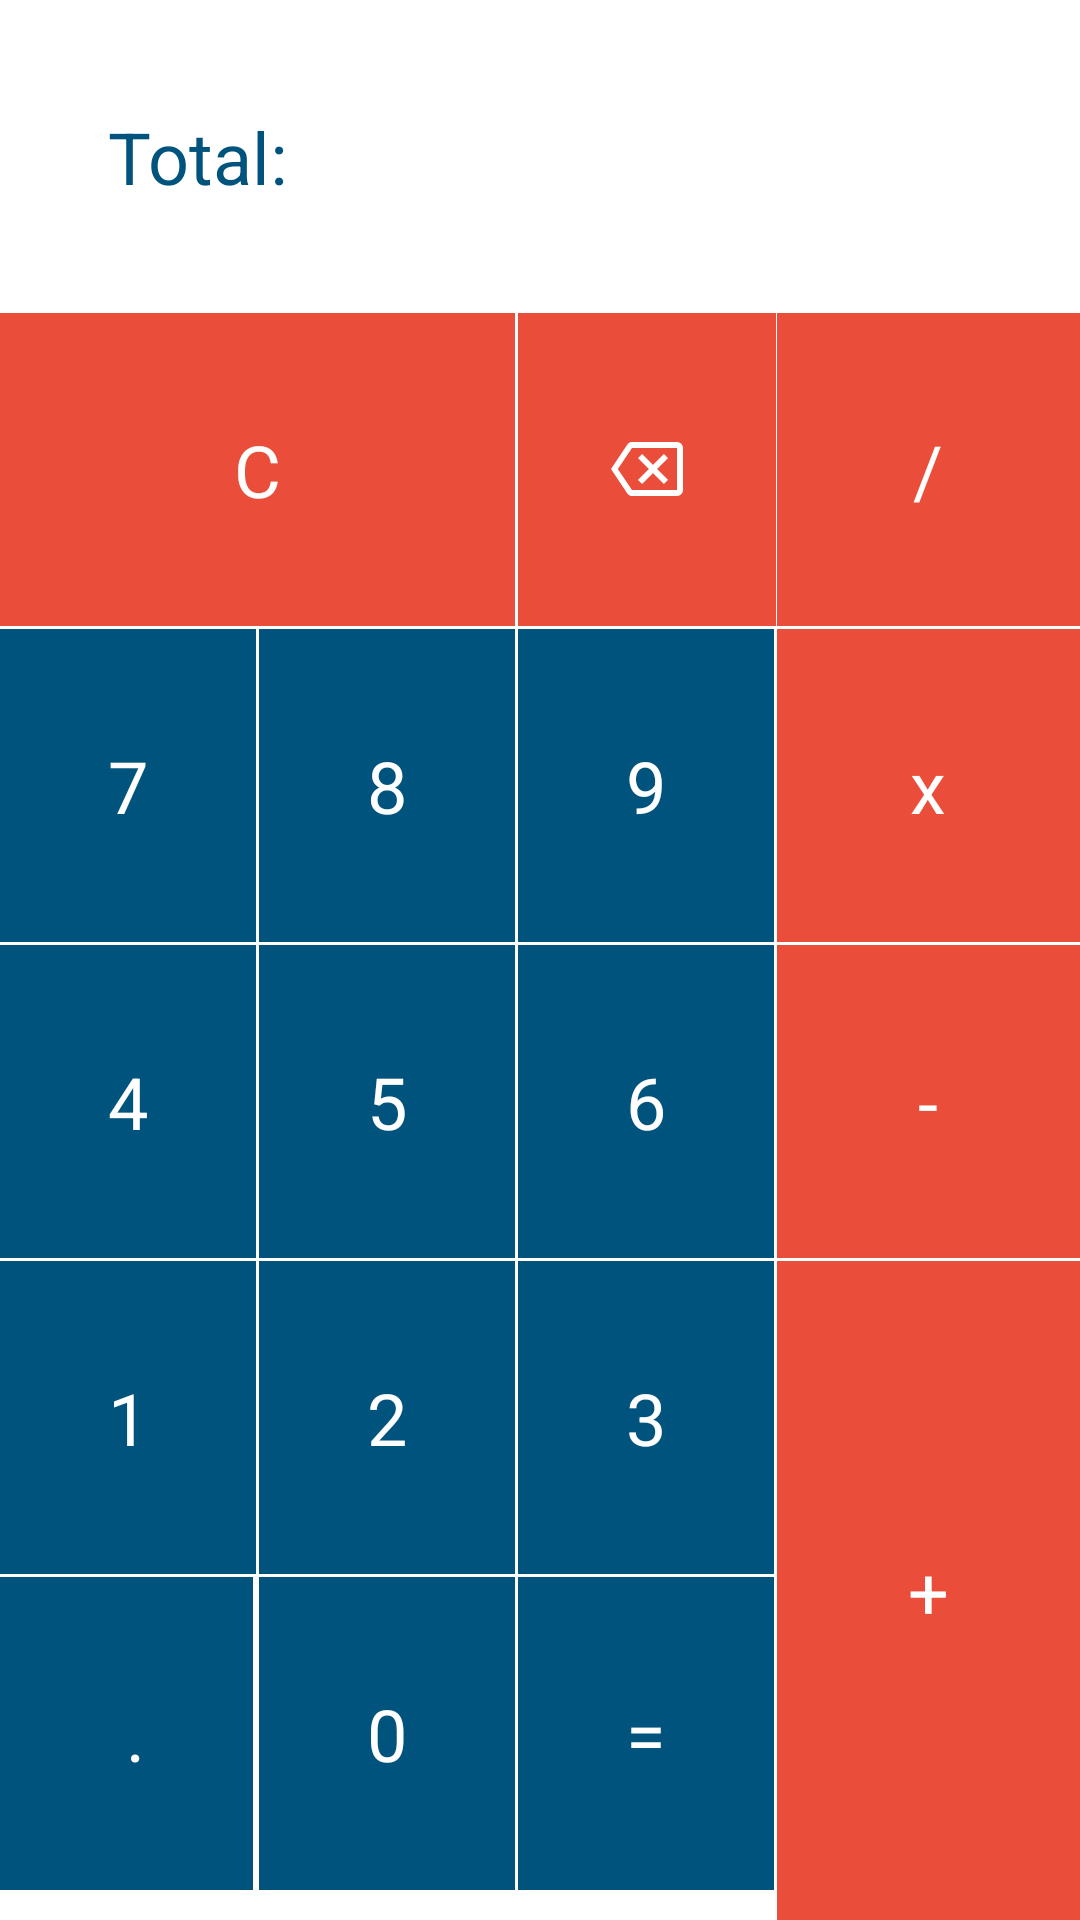

Layout XML and referenced resources for this Android screen:
<!-- AndroidManifest.xml: application theme Theme.POO -->
<!-- res/layout/activity_calculadora_grid.xml -->
<?xml version="1.0" encoding="utf-8"?>
<GridLayout xmlns:android="http://schemas.android.com/apk/res/android"
    xmlns:app="http://schemas.android.com/apk/res-auto"
    xmlns:tools="http://schemas.android.com/tools"
    android:layout_width="match_parent"
    android:layout_height="wrap_content"
    tools:context=".CalculadoraGridActivity"
    android:layout_rowWeight="6"
    android:layout_columnWeight="4"
    android:columnCount="4"
    android:rowCount="6">

    <TextView android:id="@+id/tvTotal"
        style="@style/AppTheme.BotonCalculadora.Total"
        android:text="Total: "
        android:layout_row="0"
        android:layout_rowSpan="1"
        android:textAlignment="textStart"
        android:layout_width="match_parent"
        android:layout_columnSpan="4"/>

    <TextView android:id="@+id/signo_c"
        android:tag="c"
        style="@style/AppTheme.BotonCalculadora.Rojo"
        android:layout_column="0"
        android:layout_row="1"
        android:layout_gravity="fill_horizontal"
        android:layout_columnSpan="2"
        android:layout_marginRight="1dp"
        android:text="C"/>

    <TextView android:id="@+id/signo_d"
        android:tag="b"
        android:background="#EA4D39"
        android:layout_column="2"
        android:layout_row="1"
        android:layout_columnSpan="1"
        android:layout_gravity="fill_vertical"
        android:layout_marginLeft="0dp"
        android:paddingLeft="31dp"
        android:paddingRight="31dp"
        android:text=""
        android:drawableStart="@drawable/ic_delete"/>

    <TextView android:id="@+id/numero_7"
        android:tag="7"
        style="@style/AppTheme.BotonCalculadora.Azul"
        android:layout_width="wrap_content"
        android:layout_height="wrap_content"
        android:layout_column="0"
        android:layout_row="2"
        android:text="7"/>

    <TextView android:id="@+id/numero_8"
        android:tag="8"
        style="@style/AppTheme.BotonCalculadora.Azul"
        android:layout_width="wrap_content"
        android:layout_height="wrap_content"
        android:layout_column="1"
        android:layout_row="2"
        android:text="8"/>

    <TextView android:id="@+id/numero_9"
        android:tag="9"
        style="@style/AppTheme.BotonCalculadora.Azul"
        android:layout_width="wrap_content"
        android:layout_height="wrap_content"
        android:layout_column="2"
        android:layout_row="2"
        android:text="9"/>

    <TextView android:id="@+id/numero_4"
        android:tag="4"
        style="@style/AppTheme.BotonCalculadora.Azul"
        android:layout_width="wrap_content"
        android:layout_height="wrap_content"
        android:layout_column="0"
        android:layout_row="3"
        android:text="4"/>

    <TextView android:id="@+id/numero_5"
        android:tag="5"
        style="@style/AppTheme.BotonCalculadora.Azul"
        android:layout_width="wrap_content"
        android:layout_height="wrap_content"
        android:layout_column="1"
        android:layout_row="3"
        android:text="5"/>

    <TextView android:id="@+id/numero_6"
        android:tag="6"
        style="@style/AppTheme.BotonCalculadora.Azul"
        android:layout_width="wrap_content"
        android:layout_height="wrap_content"
        android:layout_column="2"
        android:layout_row="3"
        android:text="6"/>

    <TextView android:id="@+id/numero_1"
        android:tag="1"
        style="@style/AppTheme.BotonCalculadora.Azul"
        android:layout_width="wrap_content"
        android:layout_height="wrap_content"
        android:layout_column="0"
        android:layout_row="4"
        android:text="1"/>

    <TextView android:id="@+id/numero_2"
        android:tag="2"
        style="@style/AppTheme.BotonCalculadora.Azul"
        android:layout_width="wrap_content"
        android:layout_height="wrap_content"
        android:layout_column="1"
        android:layout_row="4"
        android:text="2"/>

    <TextView android:id="@+id/numero_3"
        android:tag="3"
        style="@style/AppTheme.BotonCalculadora.Azul"
        android:layout_width="wrap_content"
        android:layout_height="wrap_content"
        android:layout_column="2"
        android:layout_row="4"
        android:text="3"/>

    <TextView android:id="@+id/punto"
        android:tag="p"
        style="@style/AppTheme.BotonCalculadora.Azul"
        android:layout_width="wrap_content"
        android:layout_height="wrap_content"
        android:layout_column="0"
        android:layout_row="5"
        android:text=" ."/>

    <TextView android:id="@+id/numero_0"
        android:tag="0"
        style="@style/AppTheme.BotonCalculadora.Azul"
        android:layout_width="wrap_content"
        android:layout_height="wrap_content"
        android:layout_column="1"
        android:layout_row="5"
        android:text="0"/>

    <TextView android:id="@+id/signo_igual"
        android:tag="i"
        style="@style/AppTheme.BotonCalculadora.Azul"
        android:layout_width="wrap_content"
        android:layout_height="wrap_content"
        android:layout_column="2"
        android:layout_row="5"
        android:text="="/>

    <TextView android:id="@+id/sgino_div"
        android:tag="d"
        style="@style/AppTheme.BotonCalculadora.Rojo"
        android:layout_column="3"
        android:layout_gravity="fill"
        android:layout_row="1"
        android:layout_columnSpan="1"
        android:text="/"/>

    <TextView android:id="@+id/signo_por"
        android:tag="p"
        style="@style/AppTheme.BotonCalculadora.Rojo"
        android:layout_column="3"
        android:layout_gravity="fill"
        android:layout_row="2"
        android:gravity="center"
        android:layout_marginTop="1dp"
        android:text="x"/>

    <TextView android:id="@+id/signo_menos"
        android:tag="m"
        style="@style/AppTheme.BotonCalculadora.Rojo"
        android:layout_column="3"
        android:layout_gravity="fill"
        android:layout_row="3"
        android:gravity="center"
        android:layout_marginTop="1dp"
        android:text="-"/>

    <TextView android:id="@+id/signo_suma"
        android:tag="s"
        style="@style/AppTheme.BotonCalculadora.Rojo"
        android:layout_column="3"
        android:layout_gravity="fill"
        android:layout_row="4"
        android:layout_rowSpan="2"
        android:gravity="center"
        android:layout_marginTop="1dp"
        android:text="+"/>

</GridLayout>
<!-- resources referenced by this layout -->
<resources>
  <!-- drawable ic_delete (drawable) -->
  <vector xmlns:android="http://schemas.android.com/apk/res/android"
      android:height="24dp"
      android:width="24dp"
      android:viewportWidth="24"
      android:viewportHeight="24">
      <path android:fillColor="#fff" android:pathData="M19,15.59L17.59,17L14,13.41L10.41,17L9,15.59L12.59,12L9,8.41L10.41,7L14,10.59L17.59,7L19,8.41L15.41,12L19,15.59M22,3A2,2 0 0,1 24,5V19A2,2 0 0,1 22,21H7C6.31,21 5.77,20.64 5.41,20.11L0,12L5.41,3.88C5.77,3.35 6.31,3 7,3H22M22,5H7L2.28,12L7,19H22V5Z" />
  </vector>
  <style name="AppTheme.BotonCalculadora.Azul" parent="AppTheme.BotonCalculadora">
          <item name="android:background">#00537D</item>
          <item name="android:layout_marginRight">1dp</item>
          <item name="android:layout_marginTop">1dp</item>
      </style>
  <style name="AppTheme.BotonCalculadora.Rojo" parent="AppTheme.BotonCalculadora">
          <item name="android:background">#EA4D39</item>
      </style>
  <style name="AppTheme.BotonCalculadora.Total" parent="AppTheme.BotonCalculadora">
          <item name="android:background">@color/white</item>
          <item name="android:textColor">#00537D</item>
      </style>
  <style name="Theme.POO" parent="Theme.MaterialComponents.DayNight.DarkActionBar">
          
          <item name="colorPrimary">@color/purple_500</item>
          <item name="colorPrimaryVariant">@color/purple_700</item>
          <item name="colorOnPrimary">@color/white</item>
          
          <item name="colorSecondary">@color/teal_200</item>
          <item name="colorSecondaryVariant">@color/teal_700</item>
          <item name="colorOnSecondary">@color/black</item>
          
          <item name="android:statusBarColor" tools:targetApi="l">?attr/colorPrimaryVariant</item>
          
      </style>
  <style name="AppTheme.BotonCalculadora" parent="TextAppearance.AppCompat.Headline">
          <item name="android:textColor">@color/white</item>
          <item name="android:gravity">center</item>
          <item name="android:padding">36dp</item>
          <item name="android:layout_width">wrap_content</item>
          <item name="android:layout_height">wrap_content</item>
      </style>
  <color name="white">#FFFFFFFF</color>
  <color name="purple_500">#FF6200EE</color>
  <color name="purple_700">#FF3700B3</color>
  <color name="teal_200">#FF03DAC5</color>
  <color name="teal_700">#FF018786</color>
  <color name="black">#FF000000</color>
</resources>
